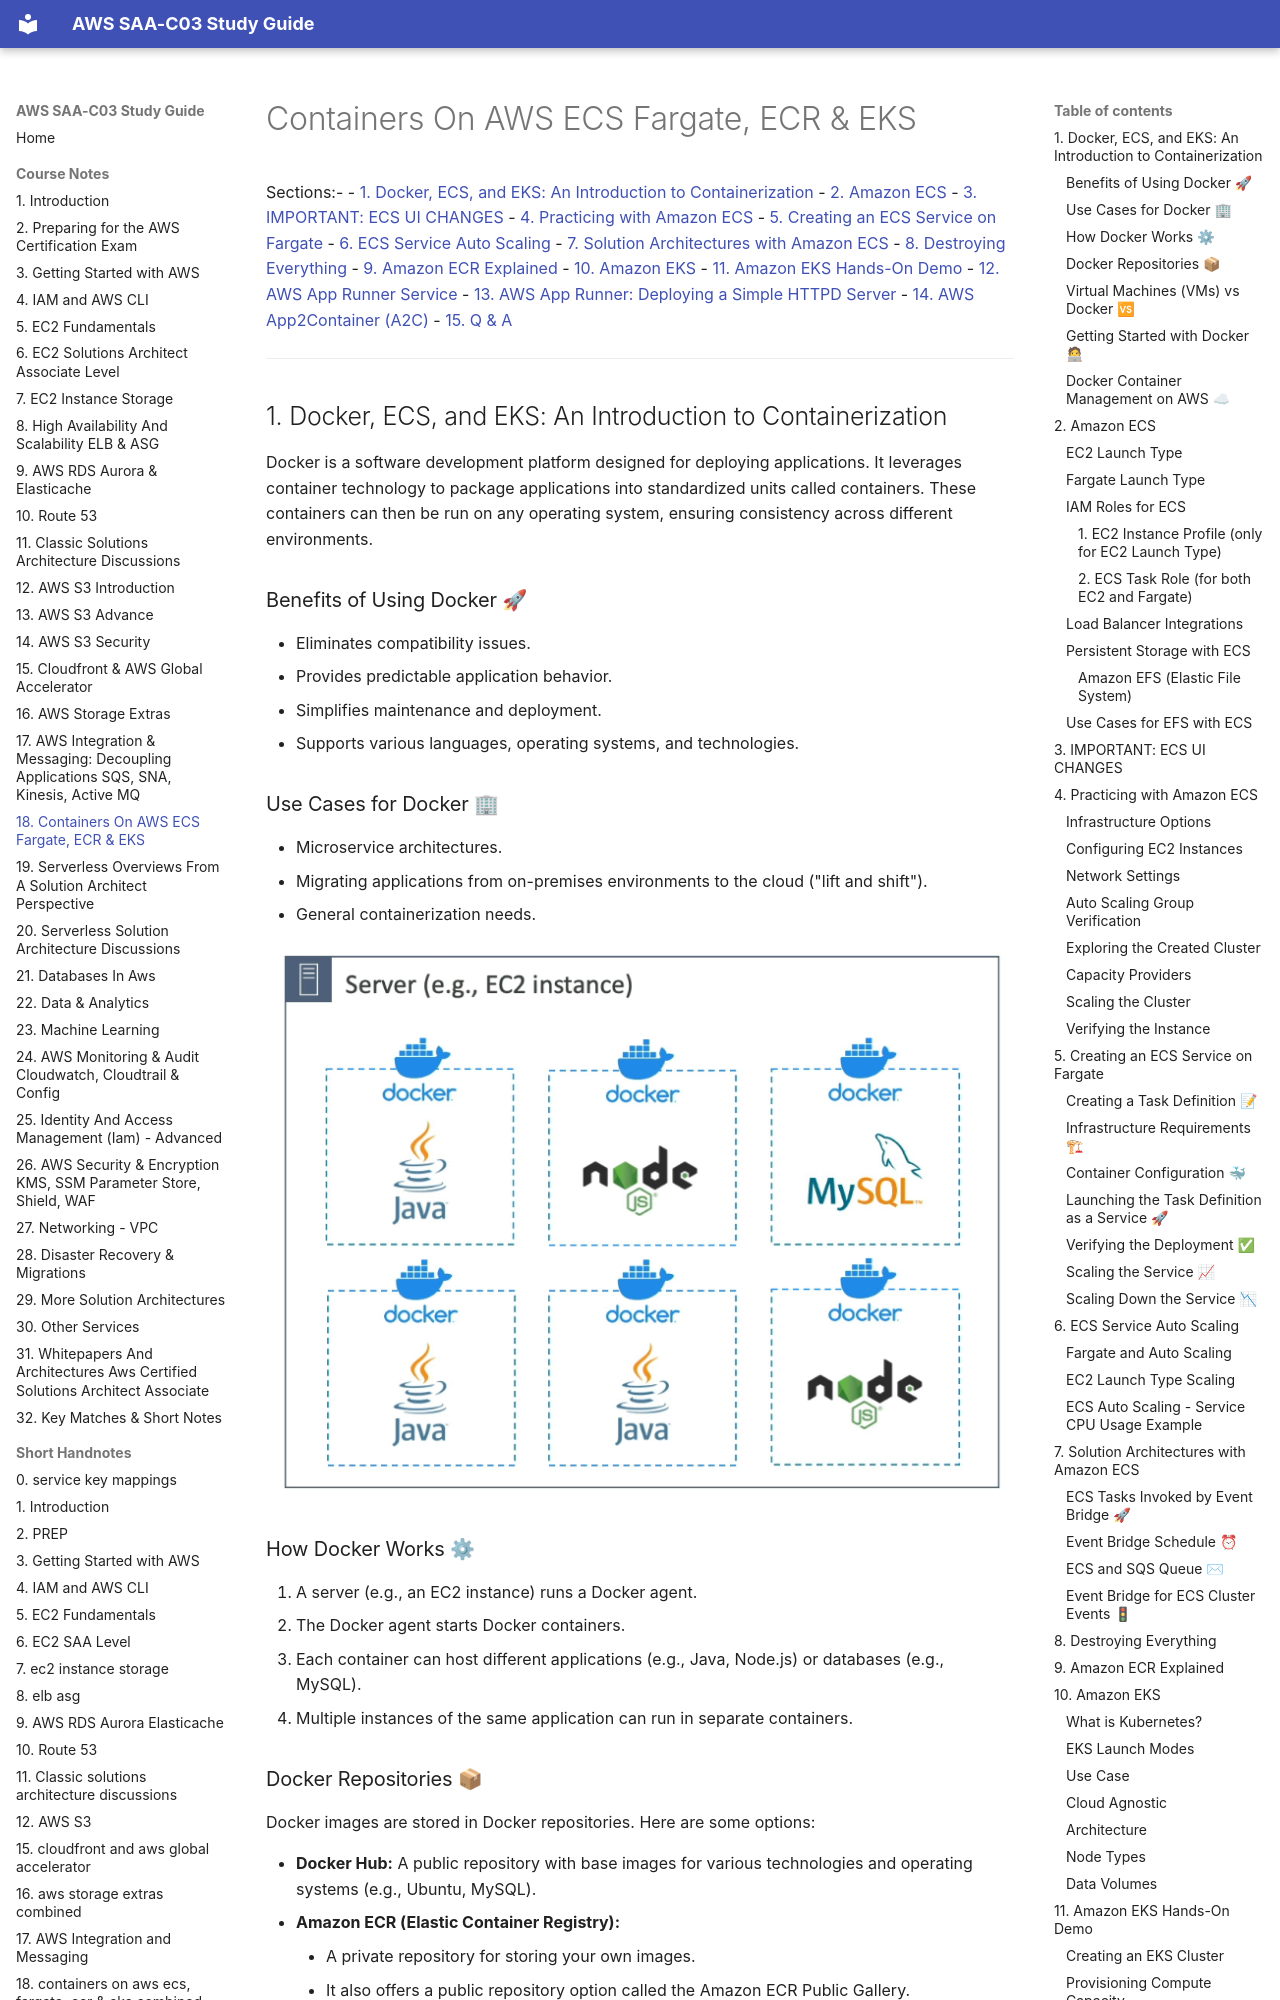

repository: DLaMott/aws_saa_c03_study_guide · page: notes/18_containers_on_aws_ecs,_fargate,_ecr_&_eks_combined/index.html · generator: mkdocs

# Containers On AWS ECS Fargate, ECR & EKS

Sections:-
- [1. Docker, ECS, and EKS: An Introduction to Containerization](#1-docker-ecs-and-eks-an-introduction-to-containerization)
- [2. Amazon ECS](#2-amazon-ecs)
- [3. IMPORTANT: ECS UI CHANGES](#3-important-ecs-ui-changes)
- [4. Practicing with Amazon ECS](#4-practicing-with-amazon-ecs)
- [5. Creating an ECS Service on Fargate](#5-creating-an-ecs-service-on-fargate)
- [6. ECS Service Auto Scaling](#6-ecs-service-auto-scaling)
- [7. Solution Architectures with Amazon ECS](#7-solution-architectures-with-amazon-ecs)
- [8. Destroying Everything](#8-destroying-everything)
- [9. Amazon ECR Explained](#9-amazon-ecr-explained)
- [10. Amazon EKS](#10-amazon-eks)
- [11. Amazon EKS Hands-On Demo](#11-amazon-eks-hands-on-demo)
- [12. AWS App Runner Service](#12-aws-app-runner-service)
- [13. AWS App Runner: Deploying a Simple HTTPD Server](#13-aws-app-runner-deploying-a-simple-httpd-server)
- [14. AWS App2Container (A2C)](#14-aws-app2container-a2c)
- [15. Q & A](#15-q--a)

---

## 1. Docker, ECS, and EKS: An Introduction to Containerization

Docker is a software development platform designed for deploying applications. It leverages container technology to package applications into standardized units called containers. These containers can then be run on any operating system, ensuring consistency across different environments.

### Benefits of Using Docker 🚀

-   Eliminates compatibility issues.
-   Provides predictable application behavior.
-   Simplifies maintenance and deployment.
-   Supports various languages, operating systems, and technologies.

### Use Cases for Docker 🏢

-   Microservice architectures.
-   Migrating applications from on-premises environments to the cloud ("lift and shift").
-   General containerization needs.

![How Docker Works](img/How-Docker-Works.png)

### How Docker Works ⚙

1.  A server (e.g., an EC2 instance) runs a Docker agent.
2.  The Docker agent starts Docker containers.
3.  Each container can host different applications (e.g., Java, Node.js) or databases (e.g., MySQL).
4.  Multiple instances of the same application can run in separate containers.
